Run: headless pygame with SDL's dummy video driver; simulated clock (each Clock.tick advances the game by its frame time, no real sleeping); random seed 0; keys injected as events and as key.get_pressed() state; no mouse input.
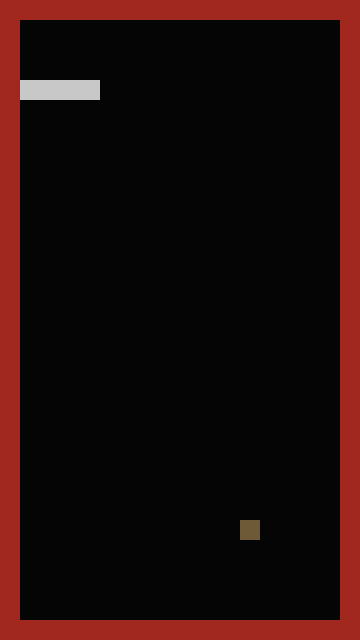
Frame 1 of 4 · flips 1–60 · no input
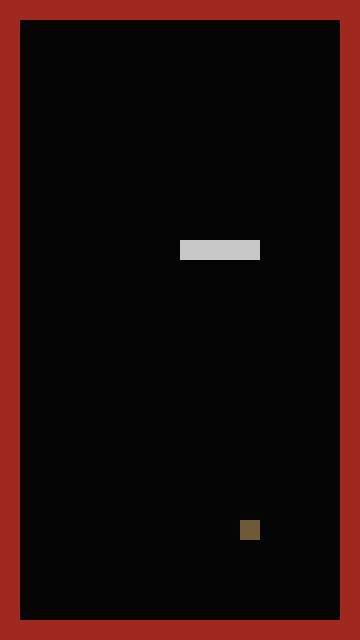
Frame 2 of 4 · flips 61–180 · tapped SPACE, RETURN · held RIGHT (→), D
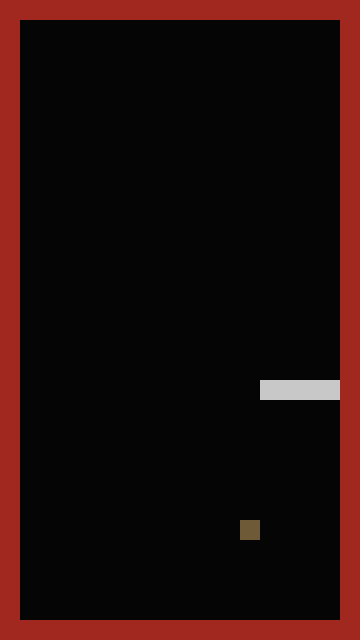
Frame 3 of 4 · flips 181–300 · held DOWN (↓), S
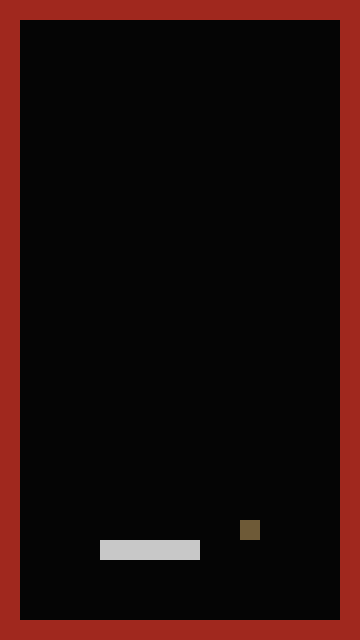
Frame 4 of 4 · flips 301–420 · held LEFT (←), A, UP (↑), W

The pygame program that drew these frames:

import pygame, sys
from pygame.locals import*
from random import randrange

#Realizado por Leandro Hurtado Salazar
#Codigo: 1004775466


#Variables de reloj -> para que la serpiente no se mueva tan rapido
fps_clock = pygame.time.Clock()
sleep = 15
#Color de la serpiente
color_serpiente = (200, 200, 200)
#Color del fondo
color_suelo = (5, 5, 5)
#Color de la comida
color_comida = (110, 90, 55)
#Color de los muros
color_ladrillo = (160, 40, 30)

#Cuerpo de la serpiente
#La primera lista de la serpiente sera la cola
#La ultima lista de la serpiente sera la cabeza
serpiente = [[20, 20], [40, 20], [60, 20], [80, 20]]
direccion = 6

#Posicion inicial de la comida 
comida = [(randrange(18)*20), (randrange(32)*20)]
while((comida[0] == 0) or (comida[0] == 31) or (comida[1] == 0) or (comida[1] == 31)):
    comida = [(randrange(18)*20), (randrange(32)*20)]

#Crear la matriz que representará los objetos que hay presentes en el mapa
lineas_x = 18
lineas_y = 32
matriz_mapa = []
for i in range(lineas_x):
    matriz_mapa.append([0]*lineas_y)

#Llenar los bordes del mapa con 1 como identificador
for i in range(32):
    matriz_mapa[0][i] = 1
for i in range(32):
    matriz_mapa[17][i] = 1
for i in range(18):
    matriz_mapa[i][0] = 1
for i in range(18):
    matriz_mapa[i][31] = 1

matriz_mapa[int(comida[0]/20)][int(comida[1]/20)] = 2
print(matriz_mapa)
#Mover la serpiente hacia la derecha
def derecha(cuerpo):
    for i in range(len(cuerpo)-1):
        cuerpo[i][0] = cuerpo[i+1][0]
        cuerpo[i][1] = cuerpo[i+1][1]
    cuerpo[len(cuerpo)-1][0] += 20
    return cuerpo

#Mover la serpiente hacia abajo
def abajo(cuerpo):
    for i in range(len(cuerpo)-1):
        cuerpo[i][0] = cuerpo[i+1][0]
        cuerpo[i][1] = cuerpo[i+1][1]
    cuerpo[len(cuerpo)-1][1] += 20
    return cuerpo

#Mover la serpiente hacia la izquierda
def izquierda(cuerpo):
    for i in range(len(cuerpo)-1):
        cuerpo[i][0] = cuerpo[i+1][0]
        cuerpo[i][1] = cuerpo[i+1][1]
    cuerpo[len(cuerpo)-1][0] -= 20
    return cuerpo

#Mover la serpiente hacia arriba
def arriba(cuerpo):
    for i in range(len(cuerpo)-1):
        cuerpo[i][0] = cuerpo[i+1][0]
        cuerpo[i][1] = cuerpo[i+1][1]
    cuerpo[len(cuerpo)-1][1] -= 20
    return cuerpo

#Funcion para dibujar un rectangulo relleno
def dibujar_cuadro(color, dimension_cuadro): #Recibe el color y las dimensiones como parametro
    pygame.draw.rect(ventana, color, pygame.Rect(dimension_cuadro), 0)

#Funcion para dibujar la serpiente completa
def dibujar_serpiente(cuerpo):
    for i in range(len(cuerpo)):
        dimension_cuerpo = (cuerpo[i][0], cuerpo[i][1], 20, 20)
        dibujar_cuadro(color_serpiente, dimension_cuerpo)

#Inicializar ventana
pygame.init()
ventana = pygame.display.set_mode((360, 640))
pygame.display.set_caption("Snake IA")

#Poner la venta a mostrarse
while True:
    ventana.fill(color_suelo)
    #dibujar_cuadro(color_comida, (comida[0], comida[1], 20, 20))

    #Dibujar los bordes del mapa
    for i in range(18):
        for j in range(32):
            if(matriz_mapa[i][j] == 1):
                dibujar_cuadro(color_ladrillo, (i*20, j*20, 20, 20))

    #Ir arriba equivale a 8
    #Ir abajo equivale a 2
    #Ir a la derecha equivale a 6
    #Ir a la izquierda equivale a 4
    if(direccion == 6):
        serpiente = derecha(serpiente)
        dibujar_serpiente(serpiente)
    elif(direccion == 2):
        serpiente = abajo(serpiente)
        dibujar_serpiente(serpiente)
    elif(direccion == 8):
        serpiente = arriba(serpiente)
        dibujar_serpiente(serpiente)
    elif(direccion == 4):
        serpiente = izquierda(serpiente)
        dibujar_serpiente(serpiente)

    dibujar_cuadro(color_comida, (comida[0], comida[1], 20, 20))
    #Cambiar la direccion de la serpiente dependiendo de su posicion en el mapa
    pos_cabeza = [serpiente[(len(serpiente)-1)][0]/20, serpiente[(len(serpiente)-1)][1]/20]

    if(matriz_mapa[int(pos_cabeza[0]+1)][int(pos_cabeza[1])] == 2):
        if direccion == 6:
            serpiente.append([serpiente[(len(serpiente)-1)][0]+20, serpiente[(len(serpiente)-1)][1]])
        elif direccion == 4:
            serpiente.append([serpiente[(len(serpiente)-1)][0]-20, serpiente[(len(serpiente)-1)][1]])

    #Girar la serpiente hacia la izquierda luego de haber bajado
    if (direccion == 2) and (matriz_mapa[int(pos_cabeza[0]+1)][int(pos_cabeza[1])] == 1):
        print("cambio de direccion")
        direccion = 4
    
    #Girar la serpiente a la derecha luego de haber bajado
    if (direccion == 2) and (matriz_mapa[int(pos_cabeza[0]-1)][int(pos_cabeza[1])] == 1):
        print("cambio de direccion")
        direccion = 6

    #Girar la serpiente hacia abajo en caso de estar ubicada al extremo derecho
    if (direccion == 6) and (matriz_mapa[int(pos_cabeza[0]+1)][int(pos_cabeza[1])] == 1):
        print("Vas a chocar!")
        direccion = 2

    #Girar la serpiente hacia abajo en caso de estar ubicada al extremo derecho
    if (direccion == 4) and (matriz_mapa[int(pos_cabeza[0]-1)][int(pos_cabeza[1])] == 1):
        print("Vas a chocar!")
        direccion = 2

        


    #Lectura de eventos... inservible de momento
    for evento in pygame.event.get():
        if evento.type == QUIT:
            pygame.quit()
            sys.exit()
    #Timing del movimiento de la serpiente
    fps_clock.tick(sleep)

    #Actualizar la ventana
    pygame.display.update()
